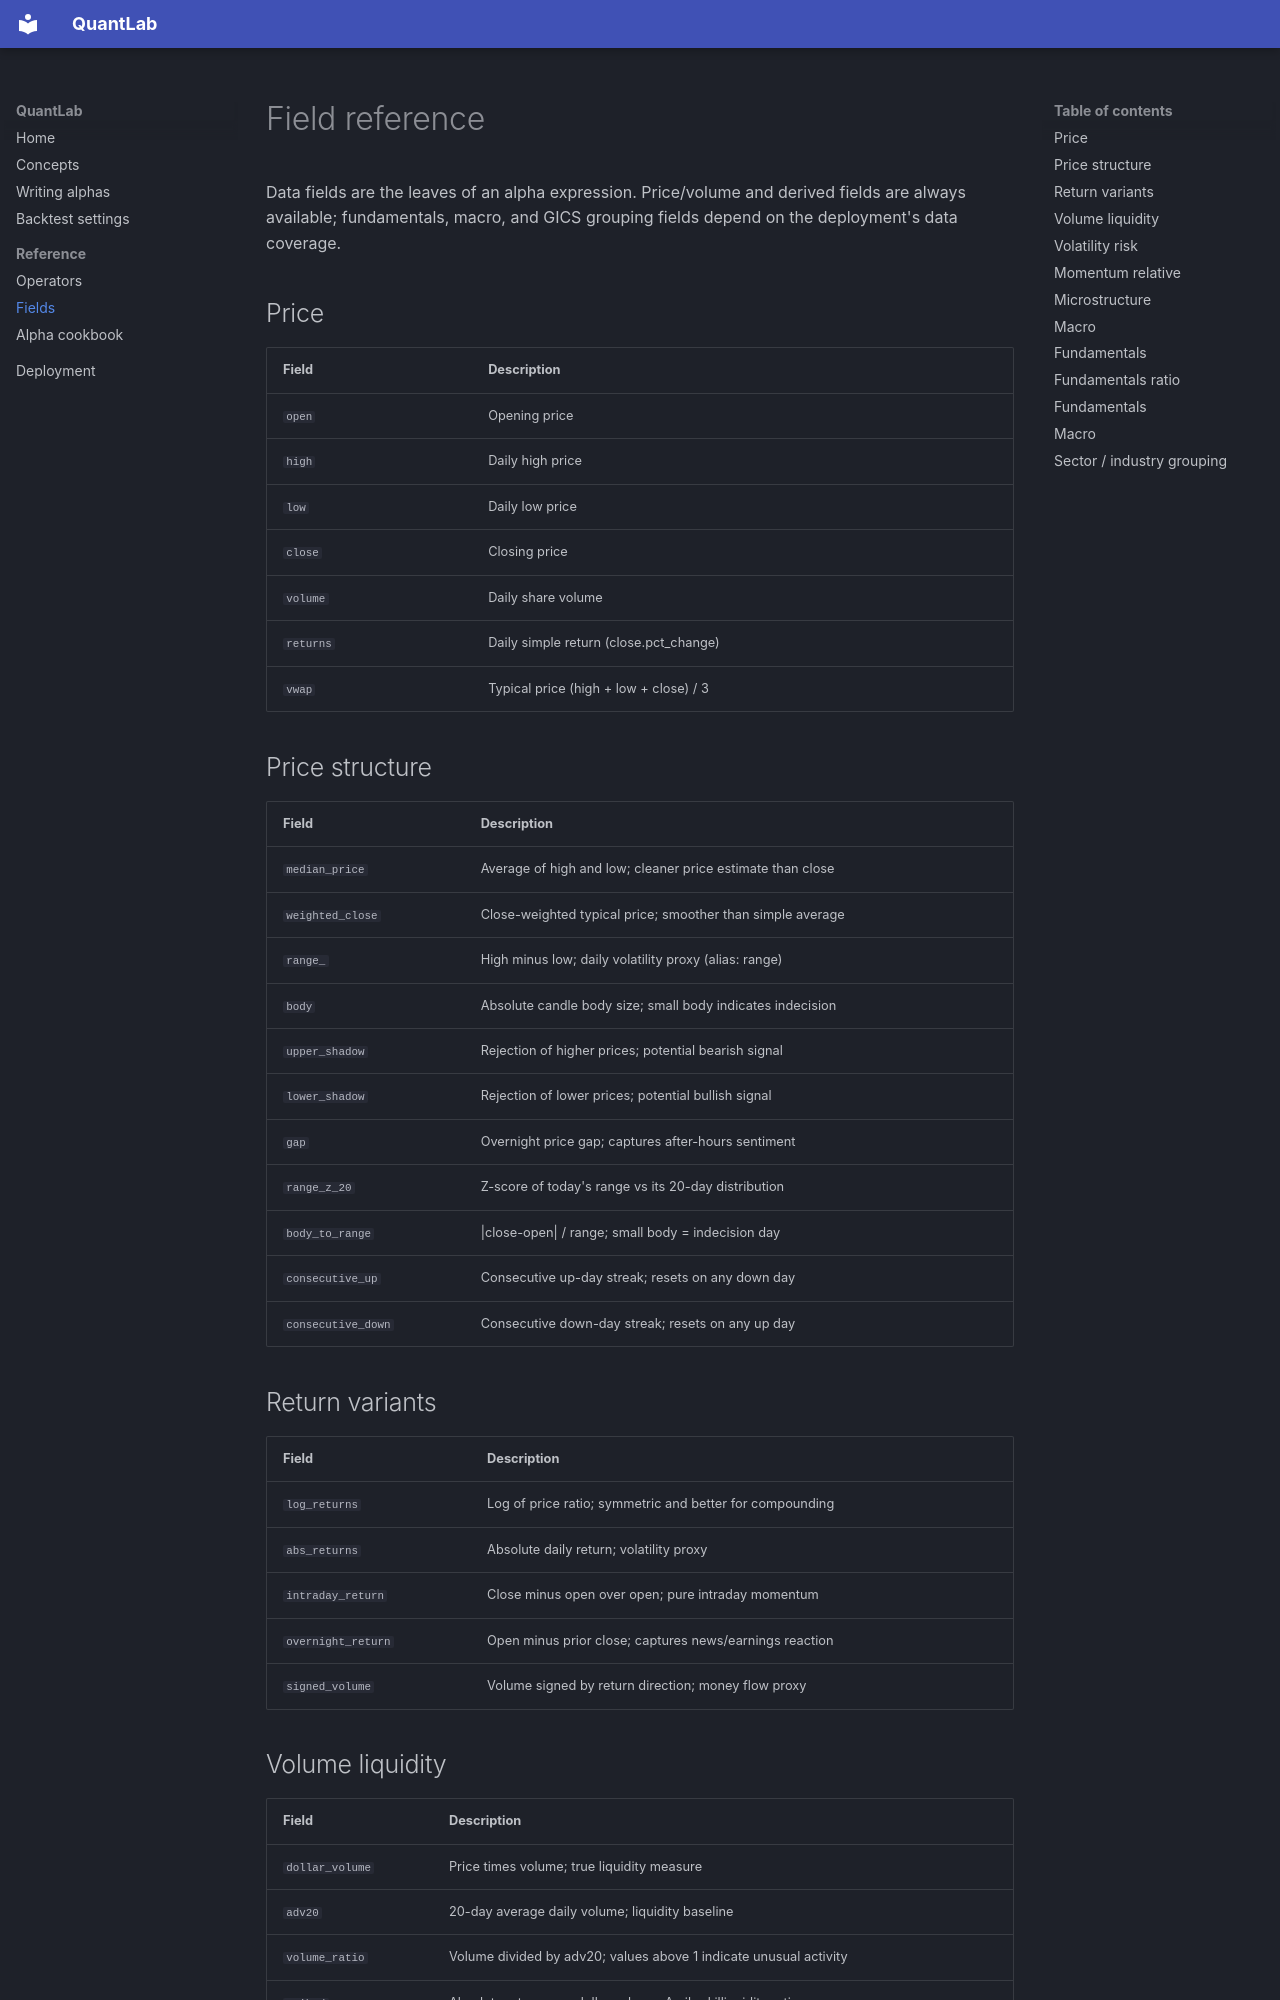

repository: Ankushyadav1712/QuantLab · page: reference/fields/index.html · generator: mkdocs

# Field reference

<!-- AUTO-GENERATED by backend/scripts/gen_docs.py — do not edit by hand. -->

Data fields are the leaves of an alpha expression. Price/volume and derived fields are always available; fundamentals, macro, and GICS grouping fields depend on the deployment's data coverage.

## Price

| Field | Description |
| --- | --- |
| `open` | Opening price |
| `high` | Daily high price |
| `low` | Daily low price |
| `close` | Closing price |
| `volume` | Daily share volume |
| `returns` | Daily simple return (close.pct_change) |
| `vwap` | Typical price (high + low + close) / 3 |

## Price structure

| Field | Description |
| --- | --- |
| `median_price` | Average of high and low; cleaner price estimate than close |
| `weighted_close` | Close-weighted typical price; smoother than simple average |
| `range_` | High minus low; daily volatility proxy (alias: range) |
| `body` | Absolute candle body size; small body indicates indecision |
| `upper_shadow` | Rejection of higher prices; potential bearish signal |
| `lower_shadow` | Rejection of lower prices; potential bullish signal |
| `gap` | Overnight price gap; captures after-hours sentiment |
| `range_z_20` | Z-score of today's range vs its 20-day distribution |
| `body_to_range` | \|close-open\| / range; small body = indecision day |
| `consecutive_up` | Consecutive up-day streak; resets on any down day |
| `consecutive_down` | Consecutive down-day streak; resets on any up day |

## Return variants

| Field | Description |
| --- | --- |
| `log_returns` | Log of price ratio; symmetric and better for compounding |
| `abs_returns` | Absolute daily return; volatility proxy |
| `intraday_return` | Close minus open over open; pure intraday momentum |
| `overnight_return` | Open minus prior close; captures news/earnings reaction |
| `signed_volume` | Volume signed by return direction; money flow proxy |

## Volume liquidity

| Field | Description |
| --- | --- |
| `dollar_volume` | Price times volume; true liquidity measure |
| `adv20` | 20-day average daily volume; liquidity baseline |
| `volume_ratio` | Volume divided by adv20; values above 1 indicate unusual activity |
| `amihud` | Absolute return over dollar volume; Amihud illiquidity ratio |
